3-way image classification set "dd-fewshot" from GitHub (AlexanderVoldby/dybtProjekt); label vocabulary: Audi R8 Coupe 2012, BMW X3 SUV 2012, Rolls-Royce Phantom Sedan 2012.

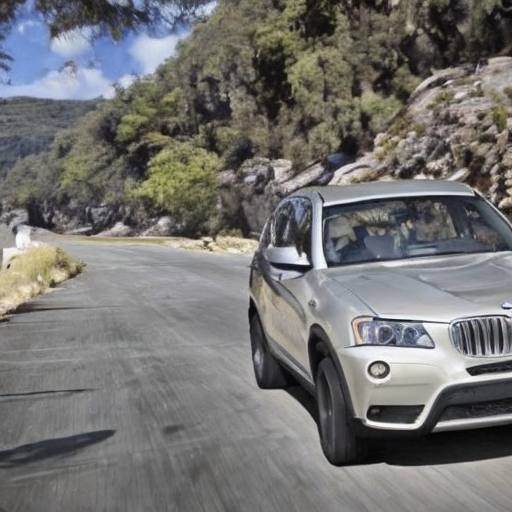
Label: BMW X3 SUV 2012

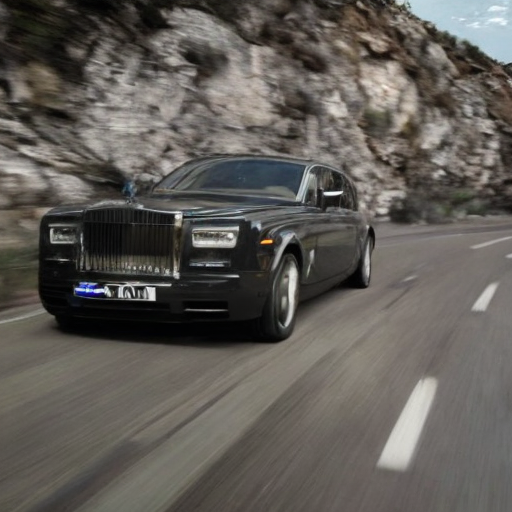
Label: Rolls-Royce Phantom Sedan 2012

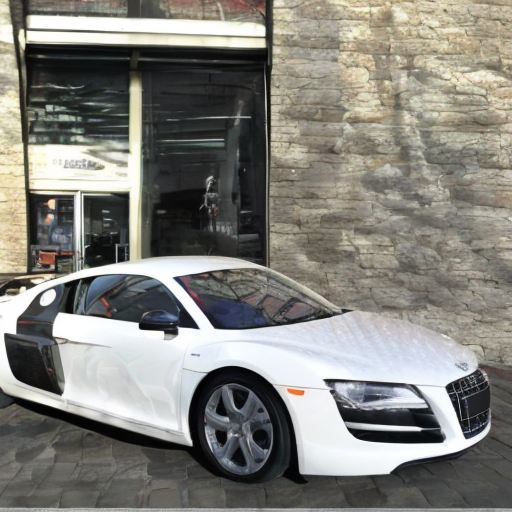
Label: Audi R8 Coupe 2012

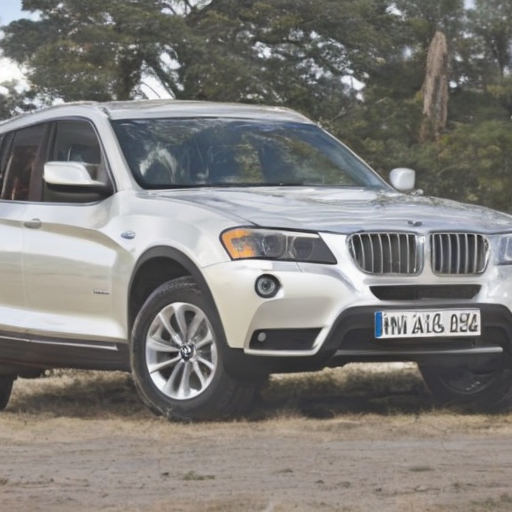
Label: BMW X3 SUV 2012

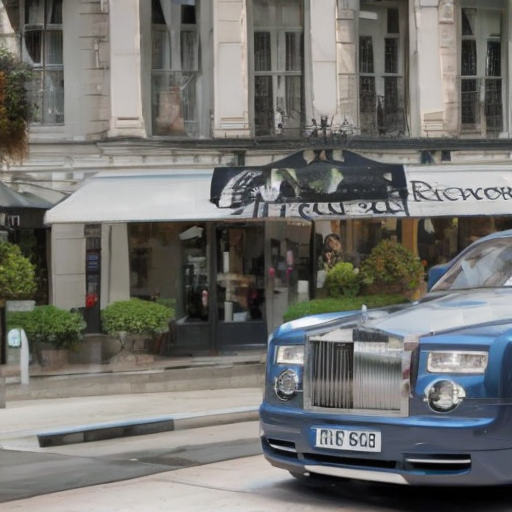
Label: Rolls-Royce Phantom Sedan 2012

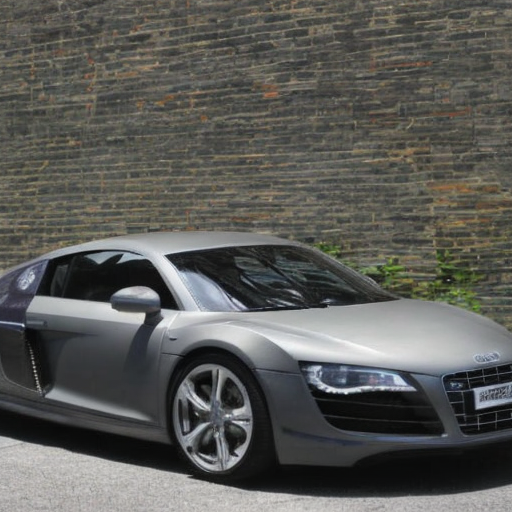
Label: Audi R8 Coupe 2012
